Photos from the image-classification dataset "paddy-doctor-diseases-small-400-split" in the GitHub repository EshanJayasundara/PyTorch. Its 13 classes are: bacterial leaf blight, bacterial leaf streak, bacterial panicle blight, black stem borer, blast, brown spot, downy mildew, hispa, leaf roller, normal, tungro, white stem borer, yellow stem borer.

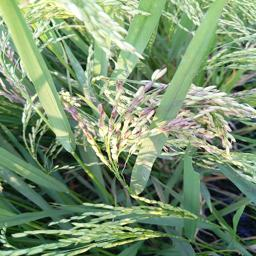
Label: bacterial panicle blight

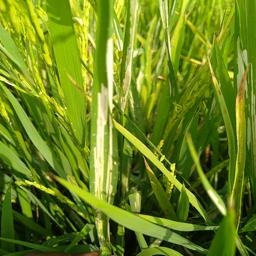
Label: leaf roller

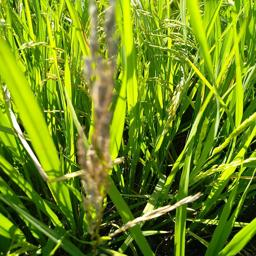
Label: black stem borer

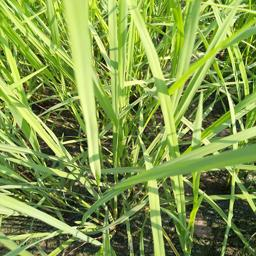
Label: normal

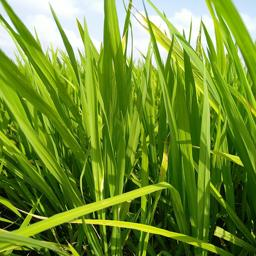
Label: hispa

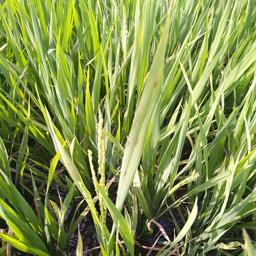
Label: brown spot
